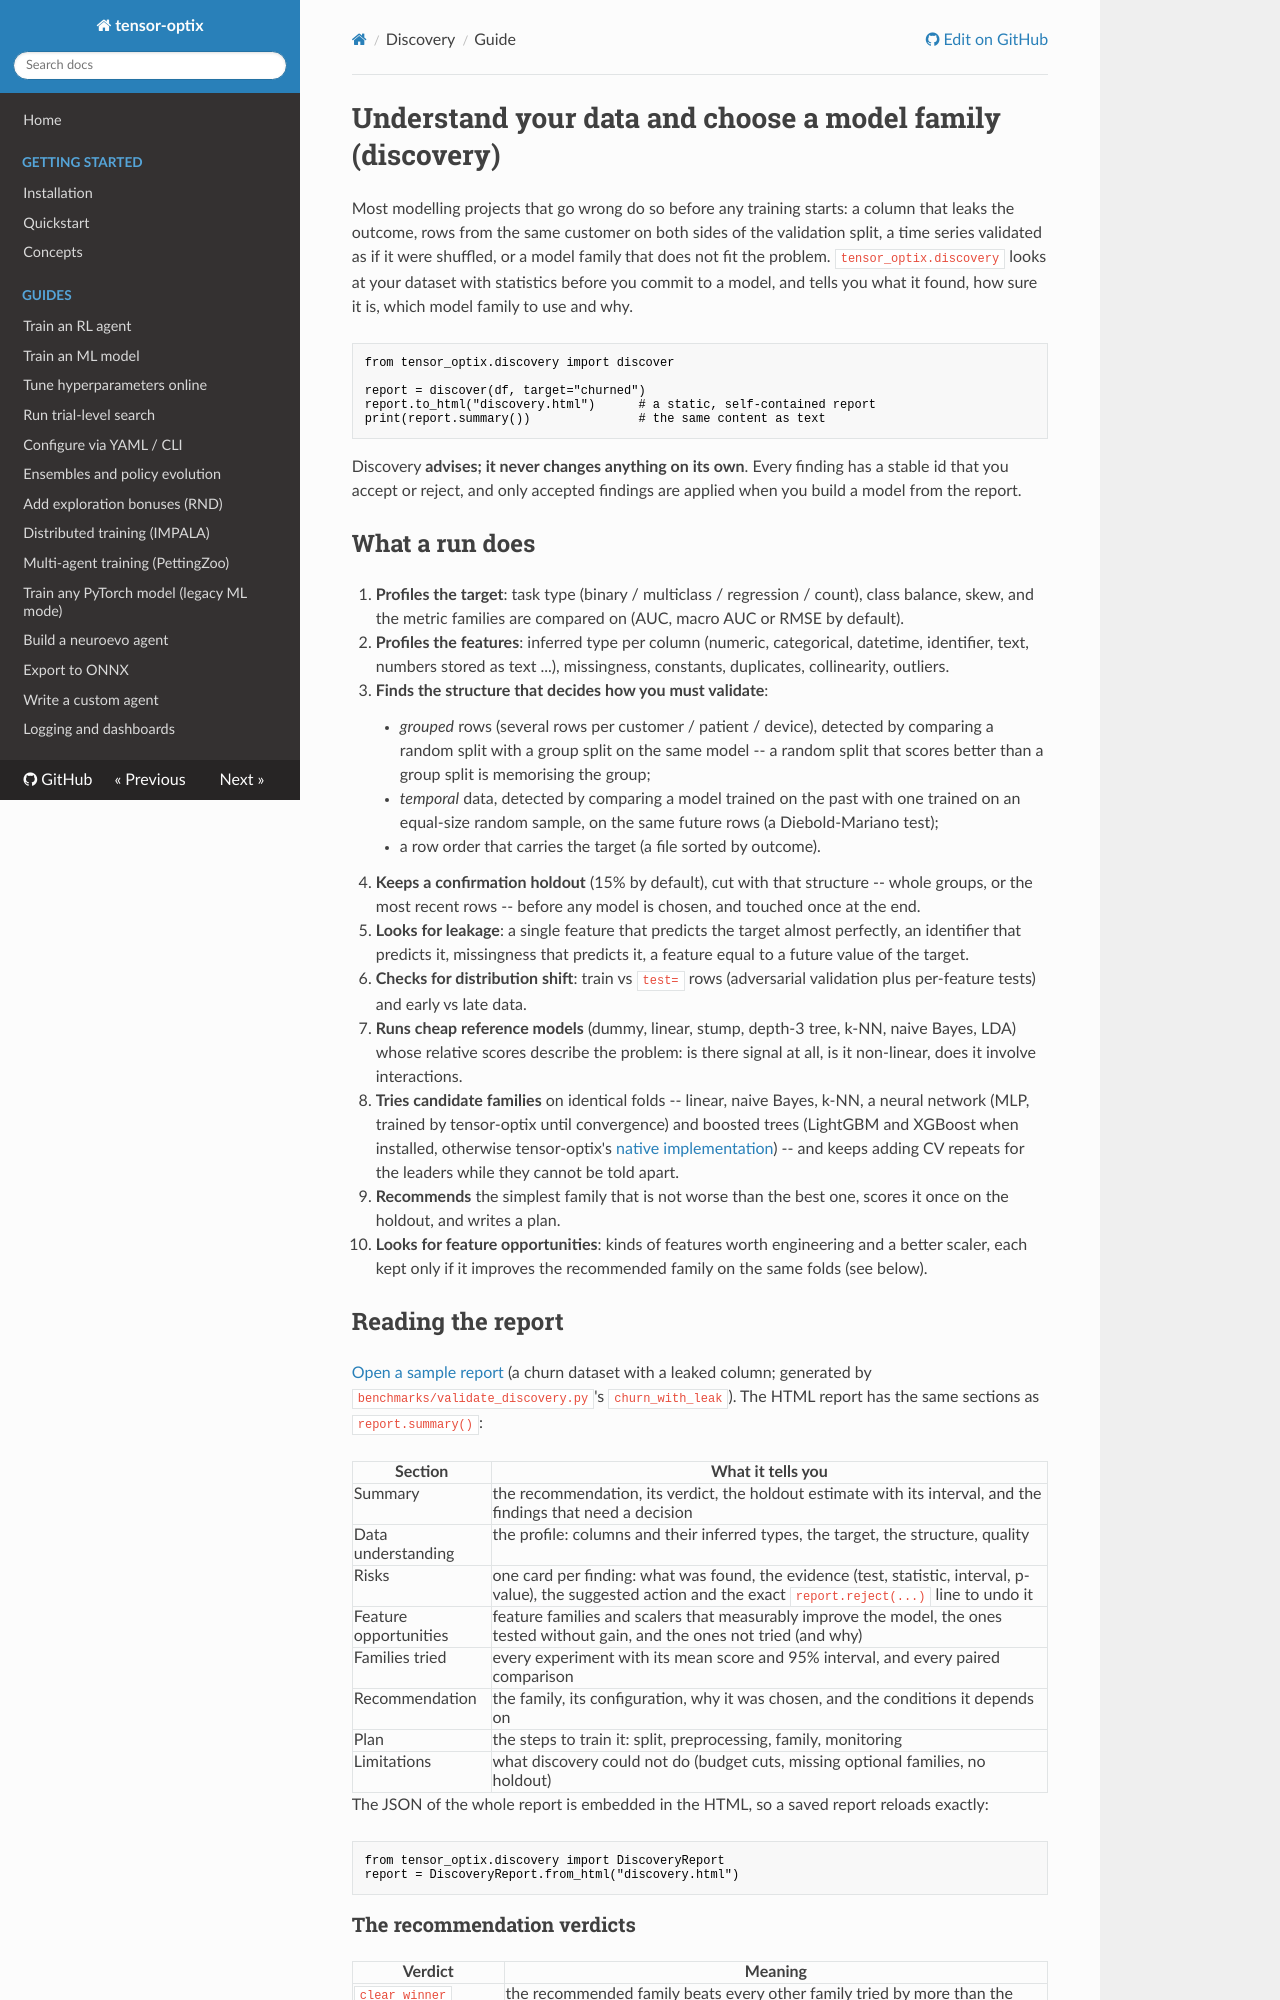

repository: sup3rus3r/tensor-optix · page: guides/discovery/index.html · generator: mkdocs

# Understand your data and choose a model family (discovery)

Most modelling projects that go wrong do so before any training starts: a column that leaks the outcome, rows from the same customer on both sides of the validation split, a time series validated as if it were shuffled, or a model family that does not fit the problem. `tensor_optix.discovery` looks at your dataset with statistics before you commit to a model, and tells you what it found, how sure it is, which model family to use and why.

```python
from tensor_optix.discovery import discover

report = discover(df, target="churned")
report.to_html("discovery.html")      # a static, self-contained report
print(report.summary())               # the same content as text
```

Discovery **advises; it never changes anything on its own**. Every finding has a stable id that you accept or reject, and only accepted findings are applied when you build a model from the report.

## What a run does

1. **Profiles the target**: task type (binary / multiclass / regression / count), class balance, skew, and the metric families are compared on (AUC, macro AUC or RMSE by default).
2. **Profiles the features**: inferred type per column (numeric, categorical, datetime, identifier, text, numbers stored as text ...), missingness, constants, duplicates, collinearity, outliers.
3. **Finds the structure that decides how you must validate**:
    - *grouped* rows (several rows per customer / patient / device), detected by comparing a random split with a group split on the same model -- a random split that scores better than a group split is memorising the group;
    - *temporal* data, detected by comparing a model trained on the past with one trained on an equal-size random sample, on the same future rows (a Diebold-Mariano test);
    - a row order that carries the target (a file sorted by outcome).
4. **Keeps a confirmation holdout** (15% by default), cut with that structure -- whole groups, or the most recent rows -- before any model is chosen, and touched once at the end.
5. **Looks for leakage**: a single feature that predicts the target almost perfectly, an identifier that predicts it, missingness that predicts it, a feature equal to a future value of the target.
6. **Checks for distribution shift**: train vs `test=` rows (adversarial validation plus per-feature tests) and early vs late data.
7. **Runs cheap reference models** (dummy, linear, stump, depth-3 tree, k-NN, naive Bayes, LDA) whose relative scores describe the problem: is there signal at all, is it non-linear, does it involve interactions.
8. **Tries candidate families** on identical folds -- linear, naive Bayes, k-NN, a neural network (MLP, trained by tensor-optix until convergence) and boosted trees (LightGBM and XGBoost when installed, otherwise tensor-optix's [native implementation](gbdt.md)) -- and keeps adding CV repeats for the leaders while they cannot be told apart.
9. **Recommends** the simplest family that is not worse than the best one, scores it once on the holdout, and writes a plan.
10. **Looks for feature opportunities**: kinds of features worth engineering and a better scaler, each kept only if it improves the recommended family on the same folds (see below).

## Reading the report

[Open a sample report](../assets/discovery-sample.html) (a churn dataset with a leaked column; generated by `benchmarks/validate_discovery.py`'s `churn_with_leak`). The HTML report has the same sections as `report.summary()`:

| Section | What it tells you |
|---|---|
| Summary | the recommendation, its verdict, the holdout estimate with its interval, and the findings that need a decision |
| Data understanding | the profile: columns and their inferred types, the target, the structure, quality |
| Risks | one card per finding: what was found, the evidence (test, statistic, interval, p-value), the suggested action and the exact `report.reject(...)` line to undo it |
| Feature opportunities | feature families and scalers that measurably improve the model, the ones tested without gain, and the ones not tried (and why) |
| Families tried | every experiment with its mean score and 95% interval, and every paired comparison |
| Recommendation | the family, its configuration, why it was chosen, and the conditions it depends on |
| Plan | the steps to train it: split, preprocessing, family, monitoring |
| Limitations | what discovery could not do (budget cuts, missing optional families, no holdout) |

The JSON of the whole report is embedded in the HTML, so a saved report reloads exactly:

```python
from tensor_optix.discovery import DiscoveryReport
report = DiscoveryReport.from_html("discovery.html")
```
